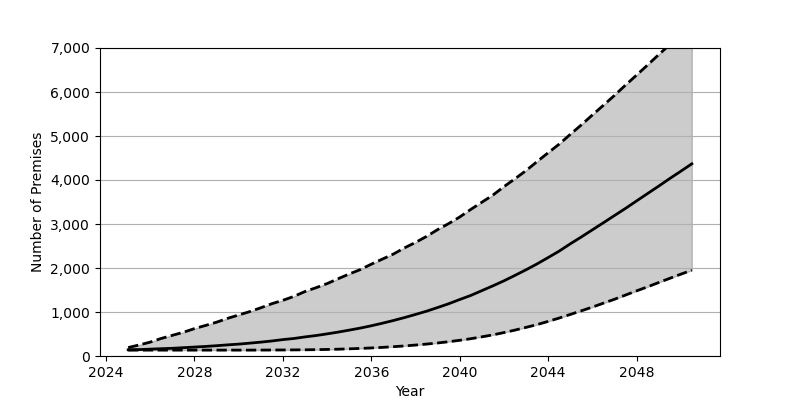

Source data for this figure (header and first rows):
Date, Low, Base, High
2025-01, 134, 141, 192
2025-07, 134, 146, 251
2026-01, 134, 156, 316
2026-07, 134, 166, 399
2027-01, 134, 175, 470
2027-07, 134, 189, 539
2028-01, 134, 203, 623
2028-07, 134, 217, 694
2029-01, 134, 234, 769
2029-07, 134, 253, 855
2030-01, 134, 270, 933
2030-07, 134, 292, 1008
2031-01, 135, 315, 1096
2031-07, 136, 341, 1188
2032-01, 137, 373, 1266
2032-07, 139, 398, 1355
2033-01, 141, 434, 1466
2033-07, 144, 465, 1552
2034-01, 149, 503, 1646
2034-07, 155, 543, 1756
2035-01, 163, 588, 1864
2035-07, 172, 634, 1963
2036-01, 183, 687, 2087
2036-07, 196, 745, 2202
2037-01, 212, 807, 2318
2037-07, 229, 873, 2457
2038-01, 249, 945, 2582
2038-07, 271, 1018, 2718
2039-01, 296, 1102, 2873
2039-07, 325, 1187, 3009
2040-01, 357, 1284, 3160
2040-07, 393, 1376, 3332
2041-01, 436, 1486, 3496
2041-07, 480, 1594, 3656
2042-01, 533, 1709, 3850
2042-07, 589, 1832, 4028
2043-01, 651, 1960, 4215
2043-07, 714, 2093, 4418
2044-01, 787, 2238, 4620
2044-07, 863, 2384, 4816
2045-01, 945, 2550, 5038
2045-07, 1027, 2705, 5252
2046-01, 1112, 2868, 5479
2046-07, 1201, 3028, 5698
2047-01, 1290, 3193, 5924
2047-07, 1385, 3354, 6157
2048-01, 1481, 3525, 6385
2048-07, 1573, 3693, 6615
2049-01, 1671, 3862, 6851
2049-07, 1765, 4033, 7076
2050-01, 1860, 4200, 7316
2050-07, 1950, 4368, 7535
